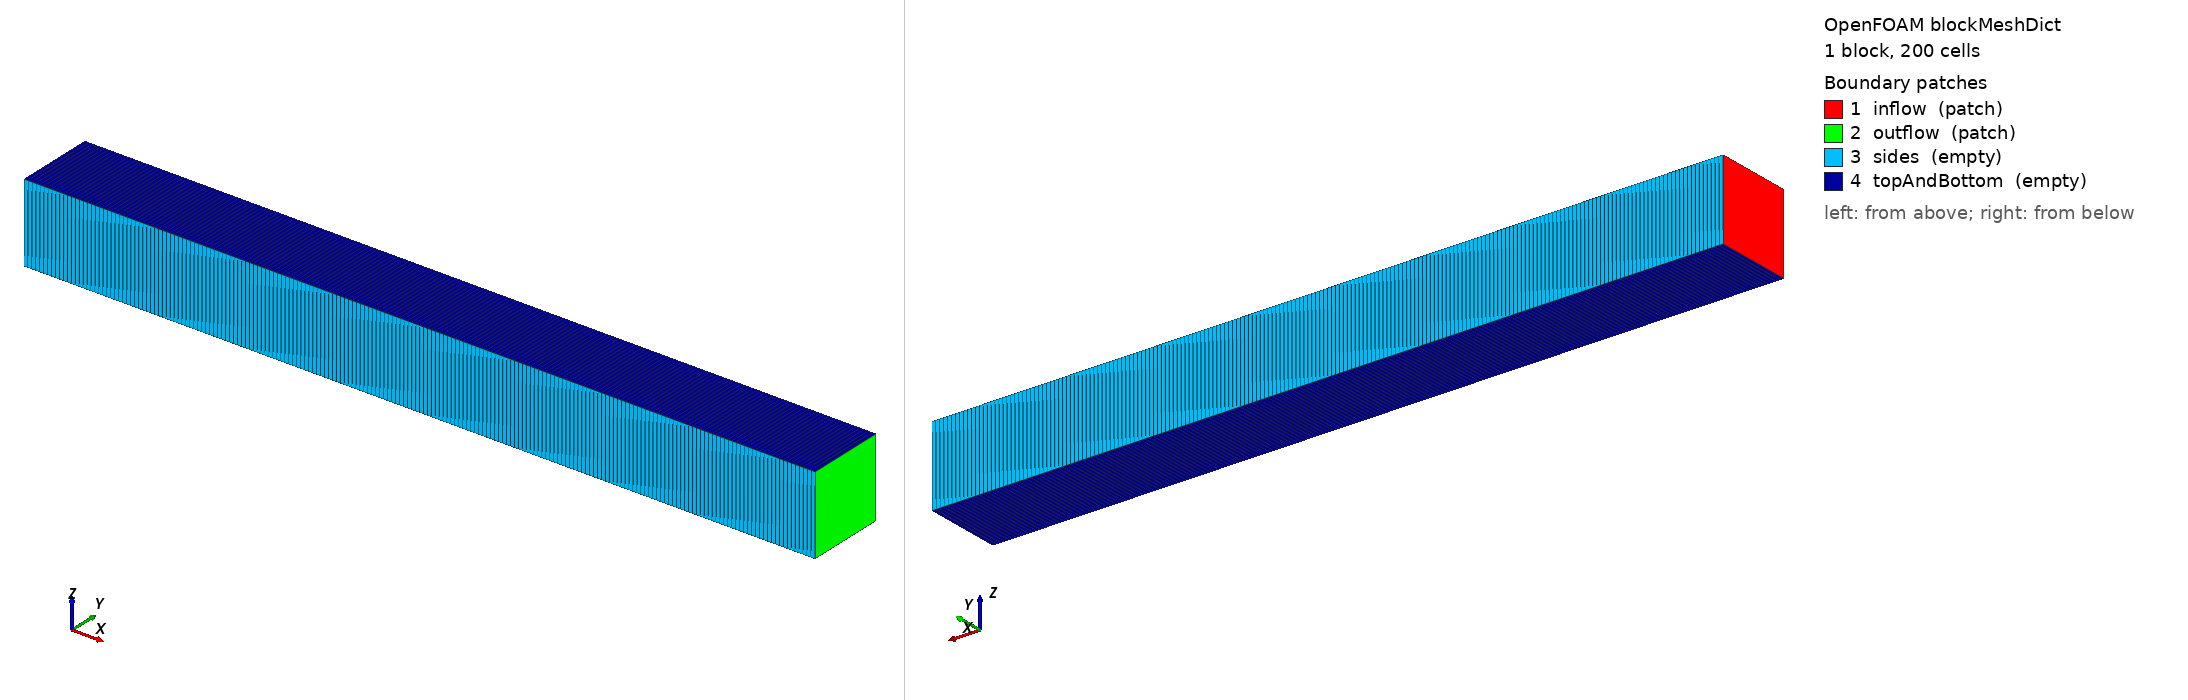

OpenFOAM case: the mesh blockMesh builds from blockMeshDict, 1 block(s), 200 cells. Boundary patches (legend numbers): 1 inflow (patch), 2 outflow (patch), 3 sides (empty), 4 topAndBottom (empty). Left view from above one corner, right view from below the opposite corner. Boundary conditions: 3 field file(s) under 0/ or 0.orig/; 4 of 4 drawn patches have an entry in a shipped field file.

=== system/blockMeshDict ===
FoamFile
{
    format      ascii;
    class       dictionary;
    object      blockMeshDict;
}

convertToMeters 1;

xmin    0;
xmax   10;
ymin    0;
ymax    1;
zmin    0;
zmax    1;
nx    200;

vertices
(
    ($xmin $ymin $zmin)   //0
    ($xmax $ymin $zmin)   //1
    ($xmax $ymax $zmin)   //2
    ($xmin $ymax $zmin)   //3
    ($xmin $ymin $zmax)   //4
    ($xmax $ymin $zmax)   //5
    ($xmax $ymax $zmax)   //6
    ($xmin $ymax $zmax)   //7
);

blocks
(
    hex (0 1 2 3 4 5 6 7) ($nx 1 1) simpleGrading (1 1 1)
);

edges ();

boundary
(
    inflow
    {
        type patch;
        faces ((0 4 7 3));
    }
    outflow
    {
        type patch;
        faces ((1 2 6 5));
    }
    sides
    {
        type empty;
        faces
        (
            (0 1 5 4)
            (3 7 6 2)
        );
    }
    topAndBottom
    {
        type empty;
        faces
        (
            (0 3 2 1)
            (4 5 6 7)
        );
    }
);

mergePatchPairs ();


=== system/controlDict ===
FoamFile
{
    format      ascii;
    class       dictionary;
    object      controlDict;
}

application     zoomyFoam;

startFrom       startTime;
startTime       0;

stopAt          endTime;
endTime         1.0;

deltaT          0.001;        // overridden by adaptive CFL each step

writeControl    adjustableRunTime;
writeInterval   0.1;

purgeWrite      0;

writeFormat     ascii;
writePrecision  10;
writeCompression off;

timeFormat      general;
timePrecision   6;

runTimeModifiable true;

adjustTimeStep  no;            // zoomyFoam drives dt via numerics::compute_dt
maxCo           0.4;


=== 0.orig/Q0 ===
FoamFile
{
    format      ascii;
    class       volScalarField;
    object      Q0;
}

dimensions      [0 0 0 0 0 0 0];   // b — dimensionless tracker (matches solver)
internalField   uniform 0;

boundaryField
{
    inflow        { type zeroGradient; }
    outflow       { type zeroGradient; }
    sides         { type empty; }
    topAndBottom  { type empty; }
}


=== 0.orig/Q1 ===
FoamFile
{
    format      ascii;
    class       volScalarField;
    object      Q1;
}

dimensions      [0 0 0 0 0 0 0];   // h — dimensionless (init.H sets dimless)
internalField   uniform 0.01;       // overridden by setFields → h_L on left

boundaryField
{
    inflow        { type zeroGradient; }
    outflow       { type zeroGradient; }
    sides         { type empty; }
    topAndBottom  { type empty; }
}


=== 0.orig/Q2 ===
FoamFile
{
    format      ascii;
    class       volScalarField;
    object      Q2;
}

dimensions      [0 0 0 0 0 0 0];   // hu — dimensionless
internalField   uniform 0;

boundaryField
{
    inflow        { type zeroGradient; }
    outflow       { type zeroGradient; }
    sides         { type empty; }
    topAndBottom  { type empty; }
}
